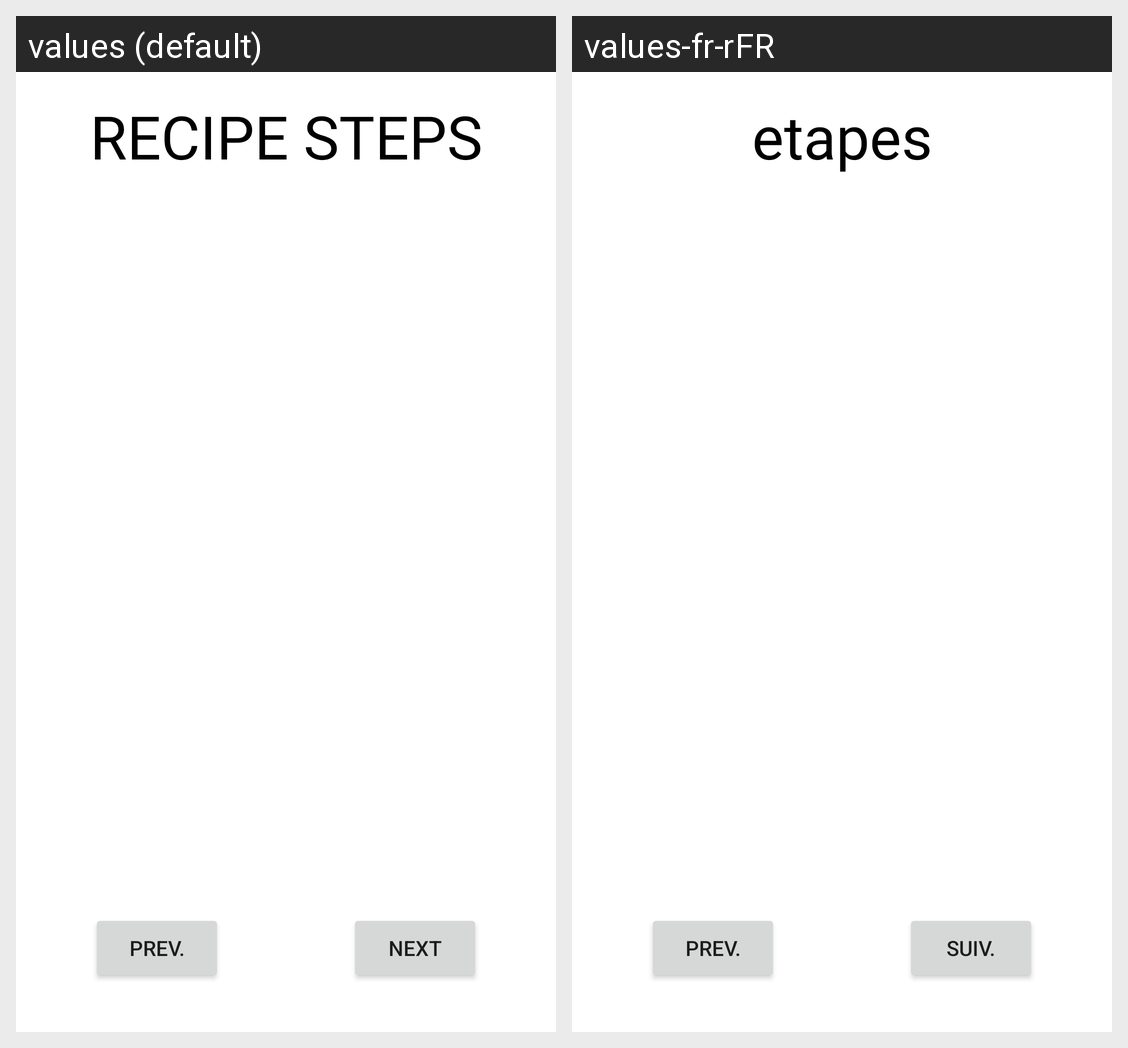

For this localized Android screen grid, give each drawn string resource with its value in every locale shown.
Android screen res/layout/fragment_recipe_steps.xml rendered under 2 locales, left to right: values (default), values-fr-rFR. Device: Nexus 5 (rendered at 1080×1920; each locale shown at half size, 540×960, under a caption strip naming it); theme Theme.Eatudiant.
Strings drawn on this screen, with the default value and each locale's value (text and hints the layout hard-codes, and strings that could not be matched under every locale, appear in the picture but are not listed):

recipe_steps
  values: RECIPE STEPS
  values-fr-rFR: etapes

next
  values: Next
  values-fr-rFR: Suiv.

prev
  values: Prev.
  values-fr-rFR: Prev.
